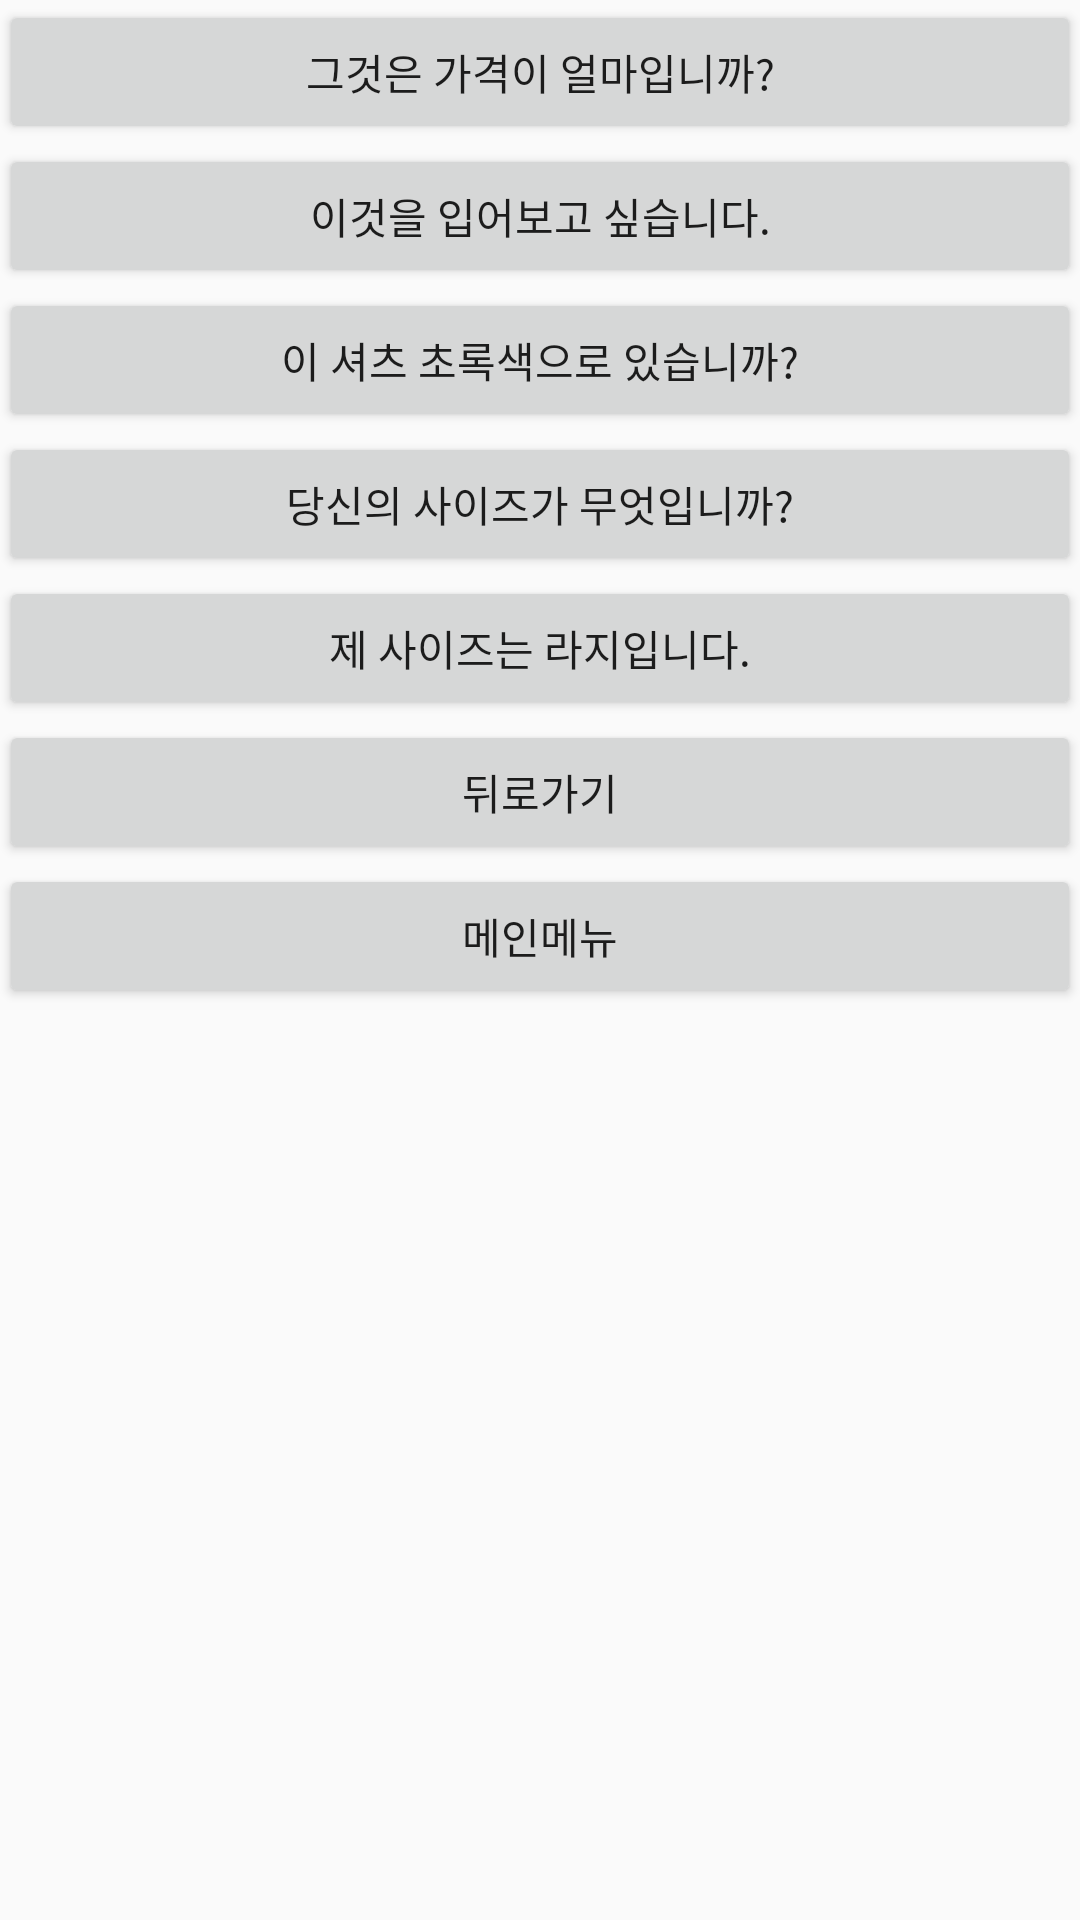

Produce the Android XML layout that renders to this screen, including the resource entries it uses.
<!-- AndroidManifest.xml: application theme AppTheme -->
<!-- res/layout/activity_shopping_phrases_kor.xml -->
<LinearLayout xmlns:android="http://schemas.android.com/apk/res/android"
    xmlns:tools="http://schemas.android.com/tools"
    android:id="@+id/LinearLayout1"
    android:layout_width="match_parent"
    android:layout_height="match_parent"
    android:orientation="vertical"
    android:paddingBottom="@dimen/activity_vertical_margin"
    android:paddingLeft="@dimen/activity_horizontal_margin"
    android:paddingRight="@dimen/activity_horizontal_margin"
    android:paddingTop="@dimen/activity_vertical_margin"
    tools:context="com.example.audiophrasebook.ShoppingPhrasesActivity" >

    <Button
        android:id="@+id/button1"
        android:layout_width="fill_parent"
        android:layout_height="wrap_content"
        android:layout_gravity="center_horizontal"
        android:onClick="playPhrase"
        android:tag="1"
        android:text="@string/shopping_phrase_one_kor" />

    <Button
        android:id="@+id/button2"
        android:layout_width="fill_parent"
        android:layout_height="wrap_content"
        android:layout_gravity="center_horizontal"
        android:onClick="playPhrase"
        android:tag="2"
        android:text="@string/shopping_phrase_two_kor" />

    <Button
        android:id="@+id/button3"
        android:layout_width="fill_parent"
        android:layout_height="wrap_content"
        android:layout_gravity="center_horizontal"
        android:onClick="playPhrase"
        android:tag="3"
        android:text="@string/shopping_phrase_three_kor" />

    <Button
        android:id="@+id/button4"
        android:layout_width="fill_parent"
        android:layout_height="wrap_content"
        android:layout_gravity="center_horizontal"
        android:onClick="playPhrase"
        android:tag="4"
        android:text="@string/shopping_phrase_four_kor" />

    <Button
        android:id="@+id/button5"
        android:layout_width="fill_parent"
        android:layout_height="wrap_content"
        android:layout_gravity="center_horizontal"
        android:onClick="playPhrase"
        android:tag="5"
        android:text="@string/shopping_phrase_five_kor" />

    <Button
        android:id="@+id/button6"
        android:layout_width="fill_parent"
        android:layout_height="wrap_content"
        android:layout_gravity="center_horizontal"
        android:onClick="goBack"
        android:text="@string/back_menu_kor" />

    <Button
        android:id="@+id/button7"
        android:layout_width="fill_parent"
        android:layout_height="wrap_content"
        android:layout_gravity="center_horizontal"
        android:onClick="transitionMainMenu"
        android:text="@string/main_menu_kor" />

</LinearLayout>
<!-- resources referenced by this layout -->
<resources>
  <string name="back_menu_kor">뒤로가기</string>
  <string name="main_menu_kor">메인메뉴</string>
  <string name="shopping_phrase_five_kor">제 사이즈는 라지입니다.</string>
  <string name="shopping_phrase_four_kor">당신의 사이즈가 무엇입니까?</string>
  <string name="shopping_phrase_one_kor">그것은 가격이 얼마입니까?</string>
  <string name="shopping_phrase_three_kor">이 셔츠 초록색으로 있습니까?</string>
  <string name="shopping_phrase_two_kor">이것을 입어보고 싶습니다.</string>
  <style name="AppTheme" parent="AppBaseTheme">
          
      </style>
  <style name="AppBaseTheme" parent="Theme.AppCompat.Light">
          
      </style>
</resources>
